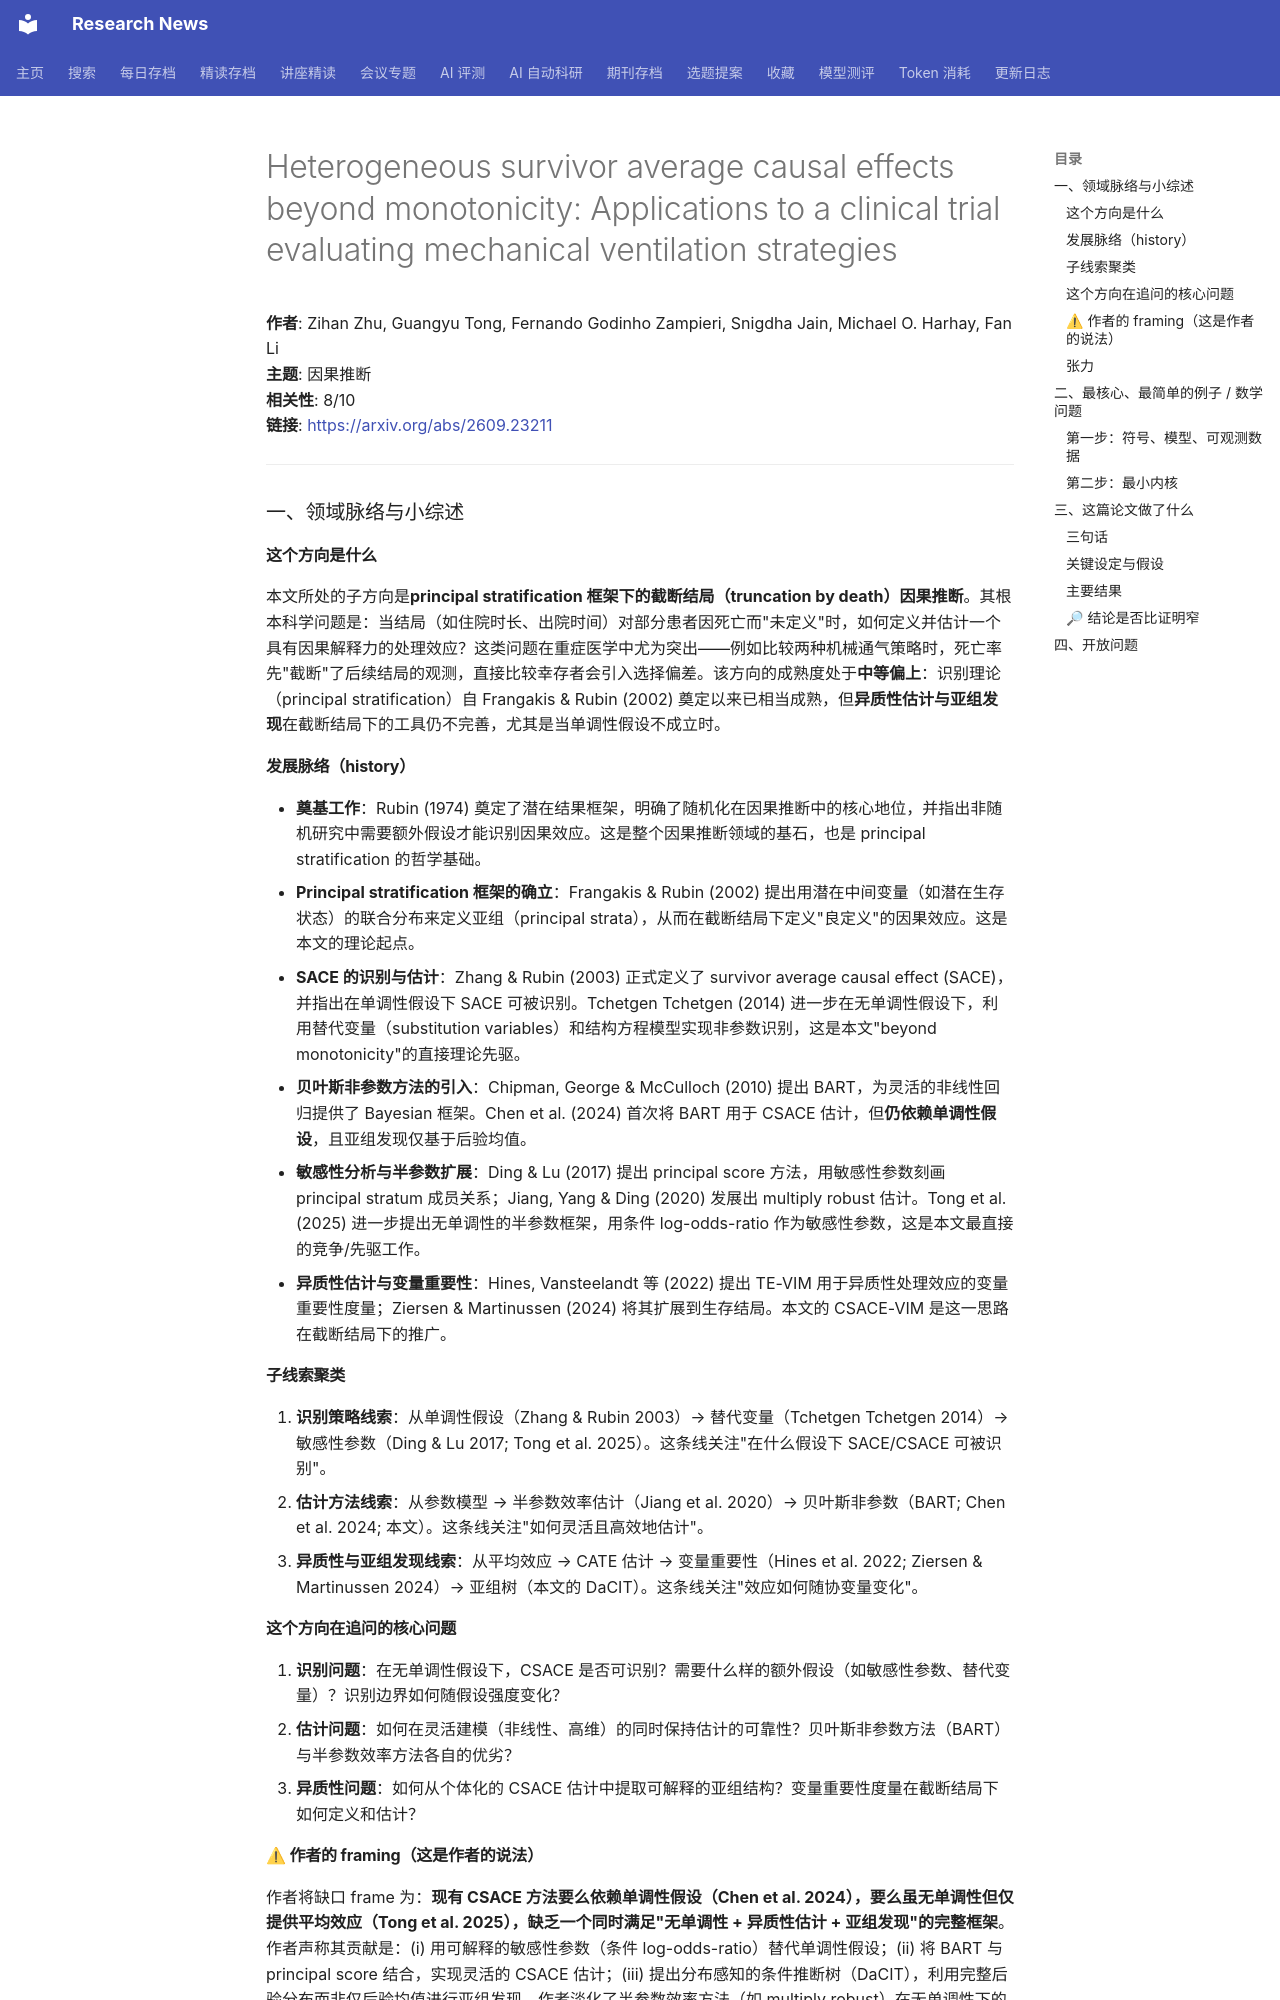

repository: cxy0714/research-news · page: deep_reads/2026-09-23-2609.23211/index.html · generator: mkdocs

# Heterogeneous survivor average causal effects beyond monotonicity: Applications to a clinical trial evaluating mechanical ventilation strategies

**作者**: Zihan Zhu, Guangyu Tong, Fernando Godinho Zampieri, Snigdha Jain, Michael O. Harhay, Fan Li  
**主题**: 因果推断  
**相关性**: 8/10  
**链接**: <https://arxiv.org/abs/2609.23211>

---

### 一、领域脉络与小综述

#### 这个方向是什么

本文所处的子方向是**principal stratification 框架下的截断结局（truncation by death）因果推断**。其根本科学问题是：当结局（如住院时长、出院时间）对部分患者因死亡而"未定义"时，如何定义并估计一个具有因果解释力的处理效应？这类问题在重症医学中尤为突出——例如比较两种机械通气策略时，死亡率先"截断"了后续结局的观测，直接比较幸存者会引入选择偏差。该方向的成熟度处于**中等偏上**：识别理论（principal stratification）自 Frangakis & Rubin (2002) 奠定以来已相当成熟，但**异质性估计与亚组发现**在截断结局下的工具仍不完善，尤其是当单调性假设不成立时。

#### 发展脉络（history）

- **奠基工作**：Rubin (1974) 奠定了潜在结果框架，明确了随机化在因果推断中的核心地位，并指出非随机研究中需要额外假设才能识别因果效应。这是整个因果推断领域的基石，也是 principal stratification 的哲学基础。
- **Principal stratification 框架的确立**：Frangakis & Rubin (2002) 提出用潜在中间变量（如潜在生存状态）的联合分布来定义亚组（principal strata），从而在截断结局下定义"良定义"的因果效应。这是本文的理论起点。
- **SACE 的识别与估计**：Zhang & Rubin (2003) 正式定义了 survivor average causal effect (SACE)，并指出在单调性假设下 SACE 可被识别。Tchetgen Tchetgen (2014) 进一步在无单调性假设下，利用替代变量（substitution variables）和结构方程模型实现非参数识别，这是本文"beyond monotonicity"的直接理论先驱。
- **贝叶斯非参数方法的引入**：Chipman, George & McCulloch (2010) 提出 BART，为灵活的非线性回归提供了 Bayesian 框架。Chen et al. (2024) 首次将 BART 用于 CSACE 估计，但**仍依赖单调性假设**，且亚组发现仅基于后验均值。
- **敏感性分析与半参数扩展**：Ding & Lu (2017) 提出 principal score 方法，用敏感性参数刻画 principal stratum 成员关系；Jiang, Yang & Ding (2020) 发展出 multiply robust 估计。Tong et al. (2025) 进一步提出无单调性的半参数框架，用条件 log-odds-ratio 作为敏感性参数，这是本文最直接的竞争/先驱工作。
- **异质性估计与变量重要性**：Hines, Vansteelandt 等 (2022) 提出 TE-VIM 用于异质性处理效应的变量重要性度量；Ziersen & Martinussen (2024) 将其扩展到生存结局。本文的 CSACE-VIM 是这一思路在截断结局下的推广。

#### 子线索聚类

1. **识别策略线索**：从单调性假设（Zhang & Rubin 2003）→ 替代变量（Tchetgen Tchetgen 2014）→ 敏感性参数（Ding & Lu 2017; Tong et al. 2025）。这条线关注"在什么假设下 SACE/CSACE 可被识别"。
2. **估计方法线索**：从参数模型 → 半参数效率估计（Jiang et al. 2020）→ 贝叶斯非参数（BART; Chen et al. 2024; 本文）。这条线关注"如何灵活且高效地估计"。
3. **异质性与亚组发现线索**：从平均效应 → CATE 估计 → 变量重要性（Hines et al. 2022; Ziersen & Martinussen 2024）→ 亚组树（本文的 DaCIT）。这条线关注"效应如何随协变量变化"。

#### 这个方向在追问的核心问题

1. **识别问题**：在无单调性假设下，CSACE 是否可识别？需要什么样的额外假设（如敏感性参数、替代变量）？识别边界如何随假设强度变化？
2. **估计问题**：如何在灵活建模（非线性、高维）的同时保持估计的可靠性？贝叶斯非参数方法（BART）与半参数效率方法各自的优劣？
3. **异质性问题**：如何从个体化的 CSACE 估计中提取可解释的亚组结构？变量重要性度量在截断结局下如何定义和估计？

#### ⚠ 作者的 framing（这是作者的说法）

作者将缺口 frame 为：**现有 CSACE 方法要么依赖单调性假设（Chen et al. 2024），要么虽无单调性但仅提供平均效应（Tong et al. 2025），缺乏一个同时满足"无单调性 + 异质性估计 + 亚组发现"的完整框架**。作者声称其贡献是：(i) 用可解释的敏感性参数（条件 log-odds-ratio）替代单调性假设；(ii) 将 BART 与 principal score 结合，实现灵活的 CSACE 估计；(iii) 提出分布感知的条件推断树（DaCIT），利用完整后验分布而非仅后验均值进行亚组发现。作者淡化了半参数效率方法（如 multiply robust）在无单调性下的扩展可能性，也回避了敏感性参数选择的主观性问题。
